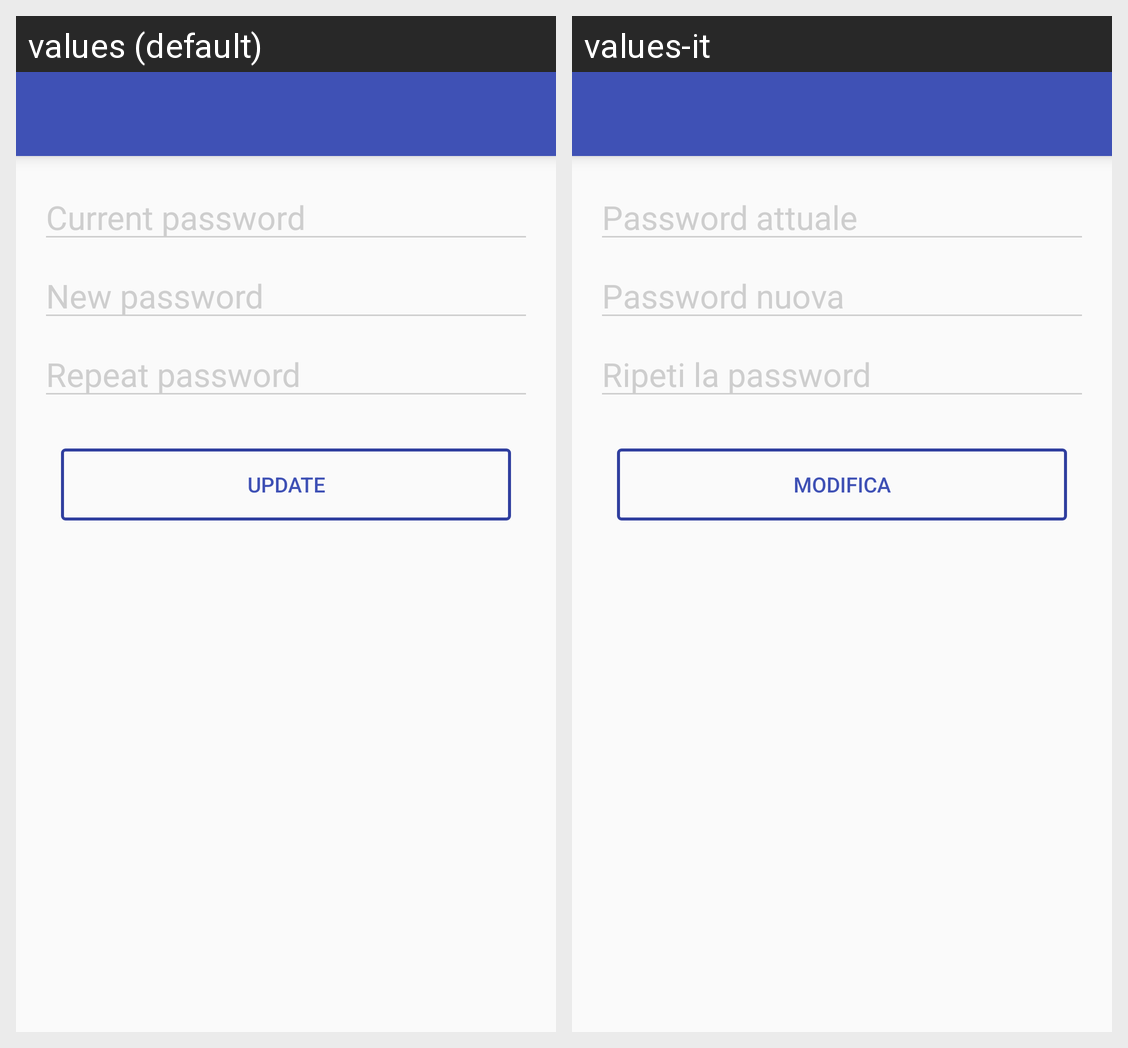

For this localized Android screen grid, give each drawn string resource with its value in every locale shown.
Android screen res/layout/activity_edit_password.xml rendered under 2 locales, left to right: values (default), values-it. Device: Nexus 5 (rendered at 1080×1920; each locale shown at half size, 540×960, under a caption strip naming it); theme AppTheme.
Strings drawn on this screen, with the default value and each locale's value (text and hints the layout hard-codes, and strings that could not be matched under every locale, appear in the picture but are not listed):

Current_password
  values: Current password
  values-it: Password attuale

New_password
  values: New password
  values-it: Password nuova

Repeat_password
  values: Repeat password
  values-it: Ripeti la password

Update
  values: Update
  values-it: Modifica
